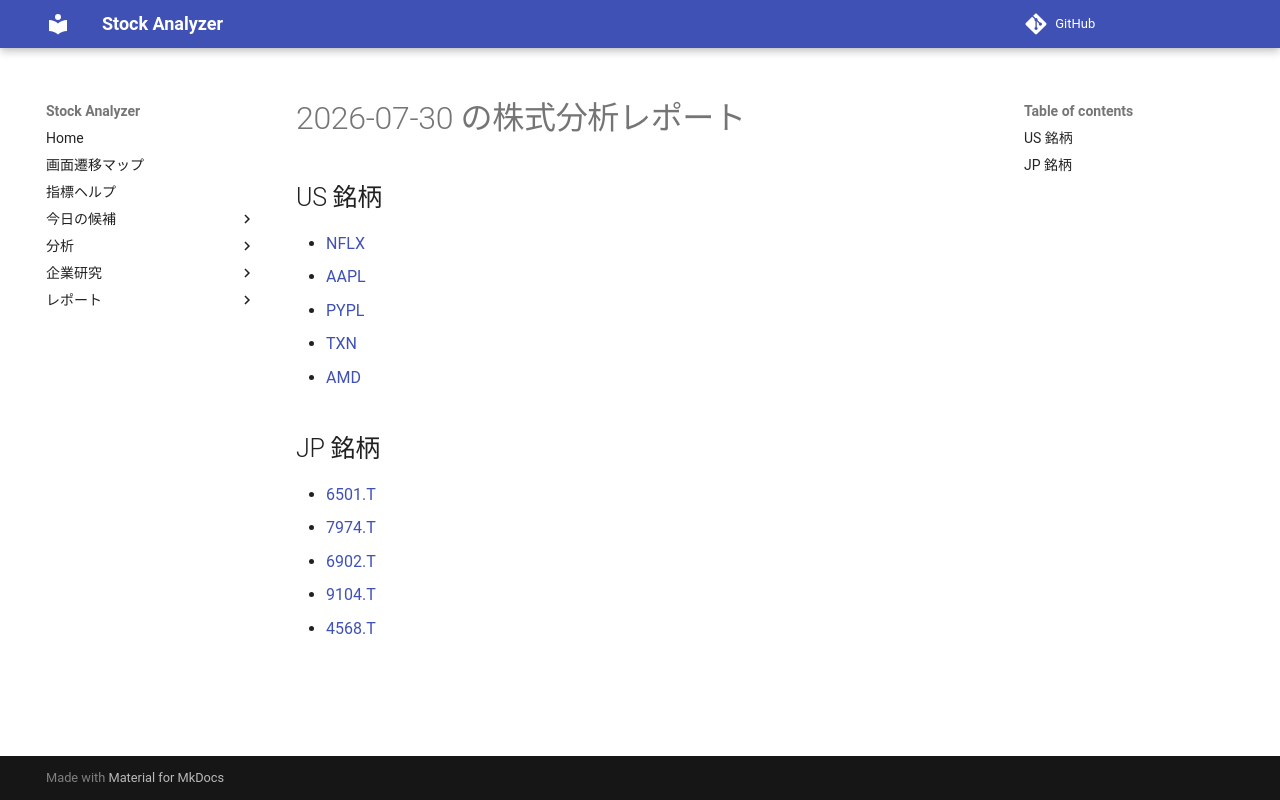

repository: Yumi-note/Making-APP · page: reports/2026-07-30/170810/index.html · generator: mkdocs

# 2026-07-30 の株式分析レポート

## US 銘柄

- [NFLX](NFLX.md)
- [AAPL](AAPL.md)
- [PYPL](PYPL.md)
- [TXN](TXN.md)
- [AMD](AMD.md)

## JP 銘柄

- [6501.T](6501_T.md)
- [7974.T](7974_T.md)
- [6902.T](6902_T.md)
- [9104.T](9104_T.md)
- [4568.T](4568_T.md)
